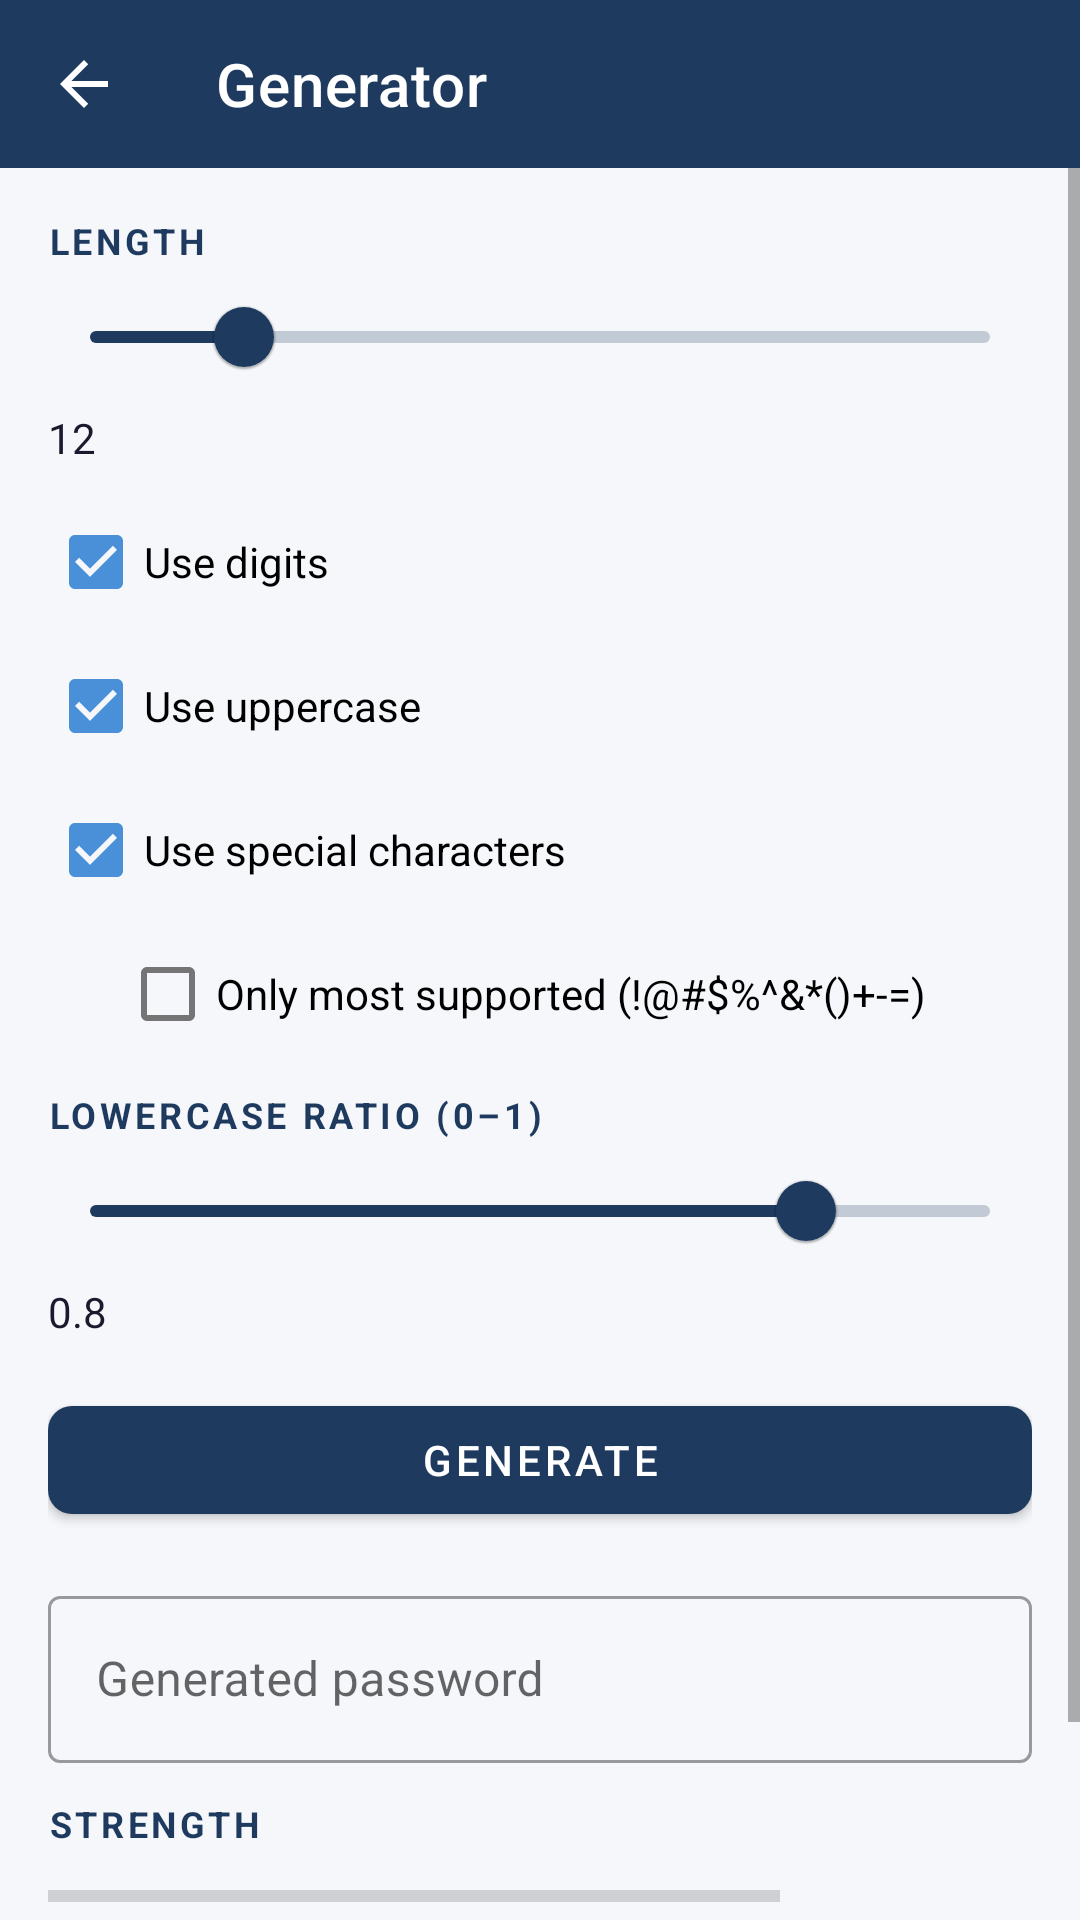

The Android layout XML behind this screen, and the referenced resources:
<!-- AndroidManifest.xml: application theme Theme.PassVault -->
<!-- res/layout/activity_password_generator.xml -->
<?xml version="1.0" encoding="utf-8"?>
<LinearLayout xmlns:android="http://schemas.android.com/apk/res/android"
    xmlns:app="http://schemas.android.com/apk/res-auto"
    android:layout_width="match_parent"
    android:layout_height="match_parent"
    android:orientation="vertical"
    android:background="@color/surface">

    <com.google.android.material.appbar.MaterialToolbar
        android:id="@+id/toolbar"
        android:layout_width="match_parent"
        android:layout_height="?attr/actionBarSize"
        android:background="@color/primary"
        app:title="@string/generator"
        app:titleTextColor="@color/white"
        app:navigationIcon="?attr/homeAsUpIndicator"
        app:navigationIconTint="@color/white" />

    <ScrollView
        android:layout_width="match_parent"
        android:layout_height="match_parent"
        android:fillViewport="true">

        <LinearLayout
            android:layout_width="match_parent"
            android:layout_height="wrap_content"
            android:orientation="vertical"
            android:padding="16dp">

            <TextView
                android:layout_width="wrap_content"
                android:layout_height="wrap_content"
                android:text="@string/length"
                android:textColor="@color/primary"
                android:textSize="12sp"
                android:textAllCaps="true"
                android:letterSpacing="0.1"
                android:textStyle="bold" />
            <com.google.android.material.slider.Slider
                android:id="@+id/sliderLength"
                android:layout_width="match_parent"
                android:layout_height="wrap_content"
                android:valueFrom="8"
                android:valueTo="32"
                android:value="12"
                app:labelBehavior="gone" />
            <TextView
                android:id="@+id/labelLength"
                android:layout_width="wrap_content"
                android:layout_height="wrap_content"
                android:text="12"
                android:textColor="@color/text_primary" />

            <com.google.android.material.checkbox.MaterialCheckBox
                android:id="@+id/checkDigits"
                android:layout_width="match_parent"
                android:layout_height="wrap_content"
                android:layout_marginTop="8dp"
                android:checked="true"
                android:text="Use digits" />
            <com.google.android.material.checkbox.MaterialCheckBox
                android:id="@+id/checkUpper"
                android:layout_width="match_parent"
                android:layout_height="wrap_content"
                android:checked="true"
                android:text="Use uppercase" />
            <com.google.android.material.checkbox.MaterialCheckBox
                android:id="@+id/checkSpecial"
                android:layout_width="match_parent"
                android:layout_height="wrap_content"
                android:checked="true"
                android:text="Use special characters" />
            <com.google.android.material.checkbox.MaterialCheckBox
                android:id="@+id/checkMostSupportedSpecials"
                android:layout_width="match_parent"
                android:layout_height="wrap_content"
                android:layout_marginStart="24dp"
                android:checked="false"
                android:text="@string/special_most_supported_only" />

            <TextView
                android:layout_width="wrap_content"
                android:layout_height="wrap_content"
                android:layout_marginTop="8dp"
                android:text="Lowercase ratio (0–1)"
                android:textColor="@color/primary"
                android:textSize="12sp"
                android:textAllCaps="true"
                android:letterSpacing="0.1"
                android:textStyle="bold" />
            <com.google.android.material.slider.Slider
                android:id="@+id/sliderLower"
                android:layout_width="match_parent"
                android:layout_height="wrap_content"
                android:valueFrom="0"
                android:valueTo="1"
                android:value="0.8"
                app:labelBehavior="gone" />
            <TextView
                android:id="@+id/labelLower"
                android:layout_width="wrap_content"
                android:layout_height="wrap_content"
                android:text="0.8"
                android:textColor="@color/text_primary" />

            <com.google.android.material.button.MaterialButton
                android:id="@+id/btnGenerate"
                android:layout_width="match_parent"
                android:layout_height="wrap_content"
                android:layout_marginTop="16dp"
                android:text="@string/generate"
                app:cornerRadius="8dp" />

            <com.google.android.material.textfield.TextInputLayout
                style="@style/Widget.MaterialComponents.TextInputLayout.OutlinedBox"
                android:layout_width="match_parent"
                android:layout_height="wrap_content"
                android:layout_marginTop="16dp"
                android:hint="Generated password">

                <com.google.android.material.textfield.TextInputEditText
                    android:id="@+id/editGenerated"
                    android:layout_width="match_parent"
                    android:layout_height="wrap_content"
                    android:inputType="text"
                    android:focusable="false"
                    android:clickable="false" />
            </com.google.android.material.textfield.TextInputLayout>

            <TextView
                android:layout_width="wrap_content"
                android:layout_height="wrap_content"
                android:layout_marginTop="12dp"
                android:text="@string/strength"
                android:textColor="@color/primary"
                android:textSize="12sp"
                android:textAllCaps="true"
                android:letterSpacing="0.1"
                android:textStyle="bold" />
            <LinearLayout
                android:layout_width="match_parent"
                android:layout_height="wrap_content"
                android:layout_marginTop="6dp"
                android:orientation="horizontal"
                android:gravity="center_vertical">
                <ProgressBar
                    android:id="@+id/strengthProgress"
                    style="?android:attr/progressBarStyleHorizontal"
                    android:layout_width="0dp"
                    android:layout_height="8dp"
                    android:layout_weight="1"
                    android:max="100"
                    android:progress="0" />
                <TextView
                    android:id="@+id/strengthValue"
                    android:layout_width="wrap_content"
                    android:layout_height="wrap_content"
                    android:layout_marginStart="12dp"
                    android:textColor="@color/text_primary"
                    android:textSize="15sp"
                    android:textStyle="bold"
                    android:minWidth="72dp" />
            </LinearLayout>

            <com.google.android.material.button.MaterialButton
                android:id="@+id/btnCopy"
                style="@style/Widget.MaterialComponents.Button.OutlinedButton"
                android:layout_width="match_parent"
                android:layout_height="wrap_content"
                android:layout_marginTop="8dp"
                android:text="@string/copy" />
        </LinearLayout>
    </ScrollView>
</LinearLayout>
<!-- resources referenced by this layout -->
<resources>
  <color name="primary">#1E3A5F</color>
  <color name="surface">#F5F7FA</color>
  <color name="text_primary">#1A1A2E</color>
  <color name="white">#FFFFFFFF</color>
  <string name="copy">Copy</string>
  <string name="generate">Generate</string>
  <string name="generator">Generator</string>
  <string name="length">Length</string>
  <string name="special_most_supported_only">Only most supported (!@#$%^&amp;*()+-=)</string>
  <string name="strength">Strength</string>
  <style name="Theme.PassVault" parent="Theme.MaterialComponents.Light.NoActionBar">
          <item name="colorPrimary">@color/primary</item>
          <item name="colorPrimaryDark">@color/primary_dark</item>
          <item name="colorAccent">@color/accent</item>
          <item name="android:statusBarColor">@color/primary_dark</item>
          <item name="android:navigationBarColor">@color/surface</item>
          <item name="android:windowBackground">@color/surface</item>
          <item name="android:windowLightStatusBar">false</item>
      </style>
  <color name="primary_dark">#152A47</color>
  <color name="accent">#4A90D9</color>
</resources>
